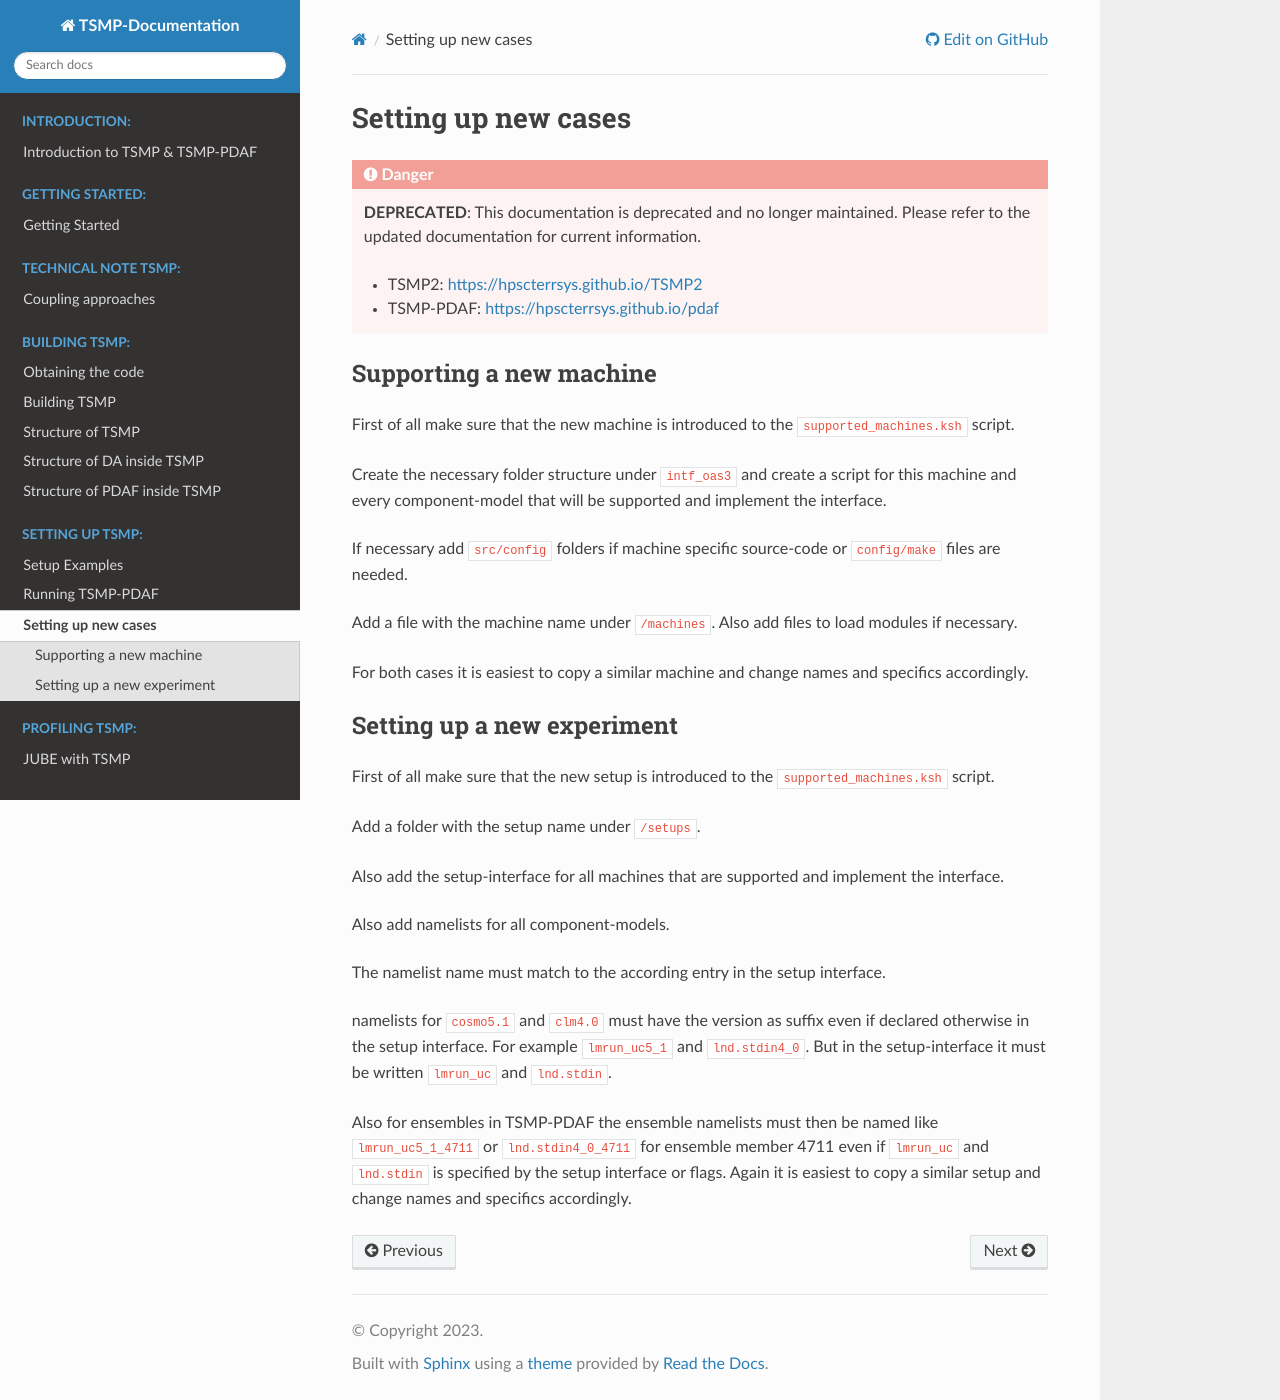

repository: HPSCTerrSys/TSMP · page: content/setup_tsmp/development.html · generator: sphinx

# Setting up new cases

## Supporting a new machine

First of all make sure that the new machine is introduced to the
`supported_machines.ksh` script.

Create the necessary folder structure under `intf_oas3` and create a
script for this machine and every component-model that will be
supported and implement the interface.

If necessary add `src/config` folders if machine specific source-code or
`config/make` files are needed.

Add a file with the machine name under `/machines`. Also add files to load
modules if necessary.

For both cases it is easiest to copy a similar machine and change names
and specifics accordingly.

## Setting up a new experiment

First of all make sure that the new setup is introduced to the
`supported_machines.ksh` script.

Add a folder with the setup name under `/setups`.

Also add the setup-interface for all machines that are supported and
implement the interface.

Also add namelists for all component-models.

The namelist name must match to the according entry in the setup
interface.

namelists for `cosmo5.1` and `clm4.0` must have the version as suffix
even if declared otherwise in the setup interface. For example
`lmrun_uc5_1` and `lnd.stdin4_0`. But in the setup-interface it must
be written `lmrun_uc` and `lnd.stdin`.

Also for ensembles in TSMP-PDAF the ensemble namelists must then be named like
`lmrun_uc5_1_4711` or `lnd.stdin4_0_4711` for ensemble member 4711 even
if `lmrun_uc` and `lnd.stdin` is specified by the setup interface or
flags. Again it is easiest to copy a similar setup and change names and
specifics accordingly.
